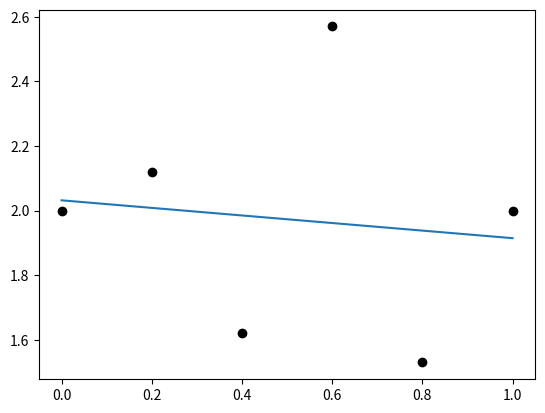

Python code for this plot: (Note: this script raises an exception after producing the figure.)
# [redacted]
#必要なモジュールをインポート
import numpy as np #np.dot(x, y) xyの内積をとる関数。
import matplotlib.pyplot as plt
#座標をx、yそれぞれベクトルとして定義
x = np.array([0.0,0.2,0.4,0.6,0.8,1.0]) # 内積計算のためにnp.arrayで作る。
y = np.array([2.0,2.12,1.62,2.57,1.53,2.0])

#計算内容を関数として定義
def reg1dim(x, y):
    n = len(x)
    a = ((np.dot(x, y)- y.sum() * x.sum()/n)/
        ((x ** 2).sum() - x.sum()**2 / n))
    b = (y.sum() - a * x.sum())/n
    return a, b
#計算結果をabとして入れ込む
a, b = reg1dim(x, y)
#y=ax+bのパラメータabを表示
print(a,b)
#グラフを描画
plt.scatter(x, y, color="k")
plt.plot([0, x.max()], [b, a * x.max() + b]) #(0, b)地点から(xの最大値,ax + b)地点までの線
plt.savefig("./img/regression.png")
plt.show()
